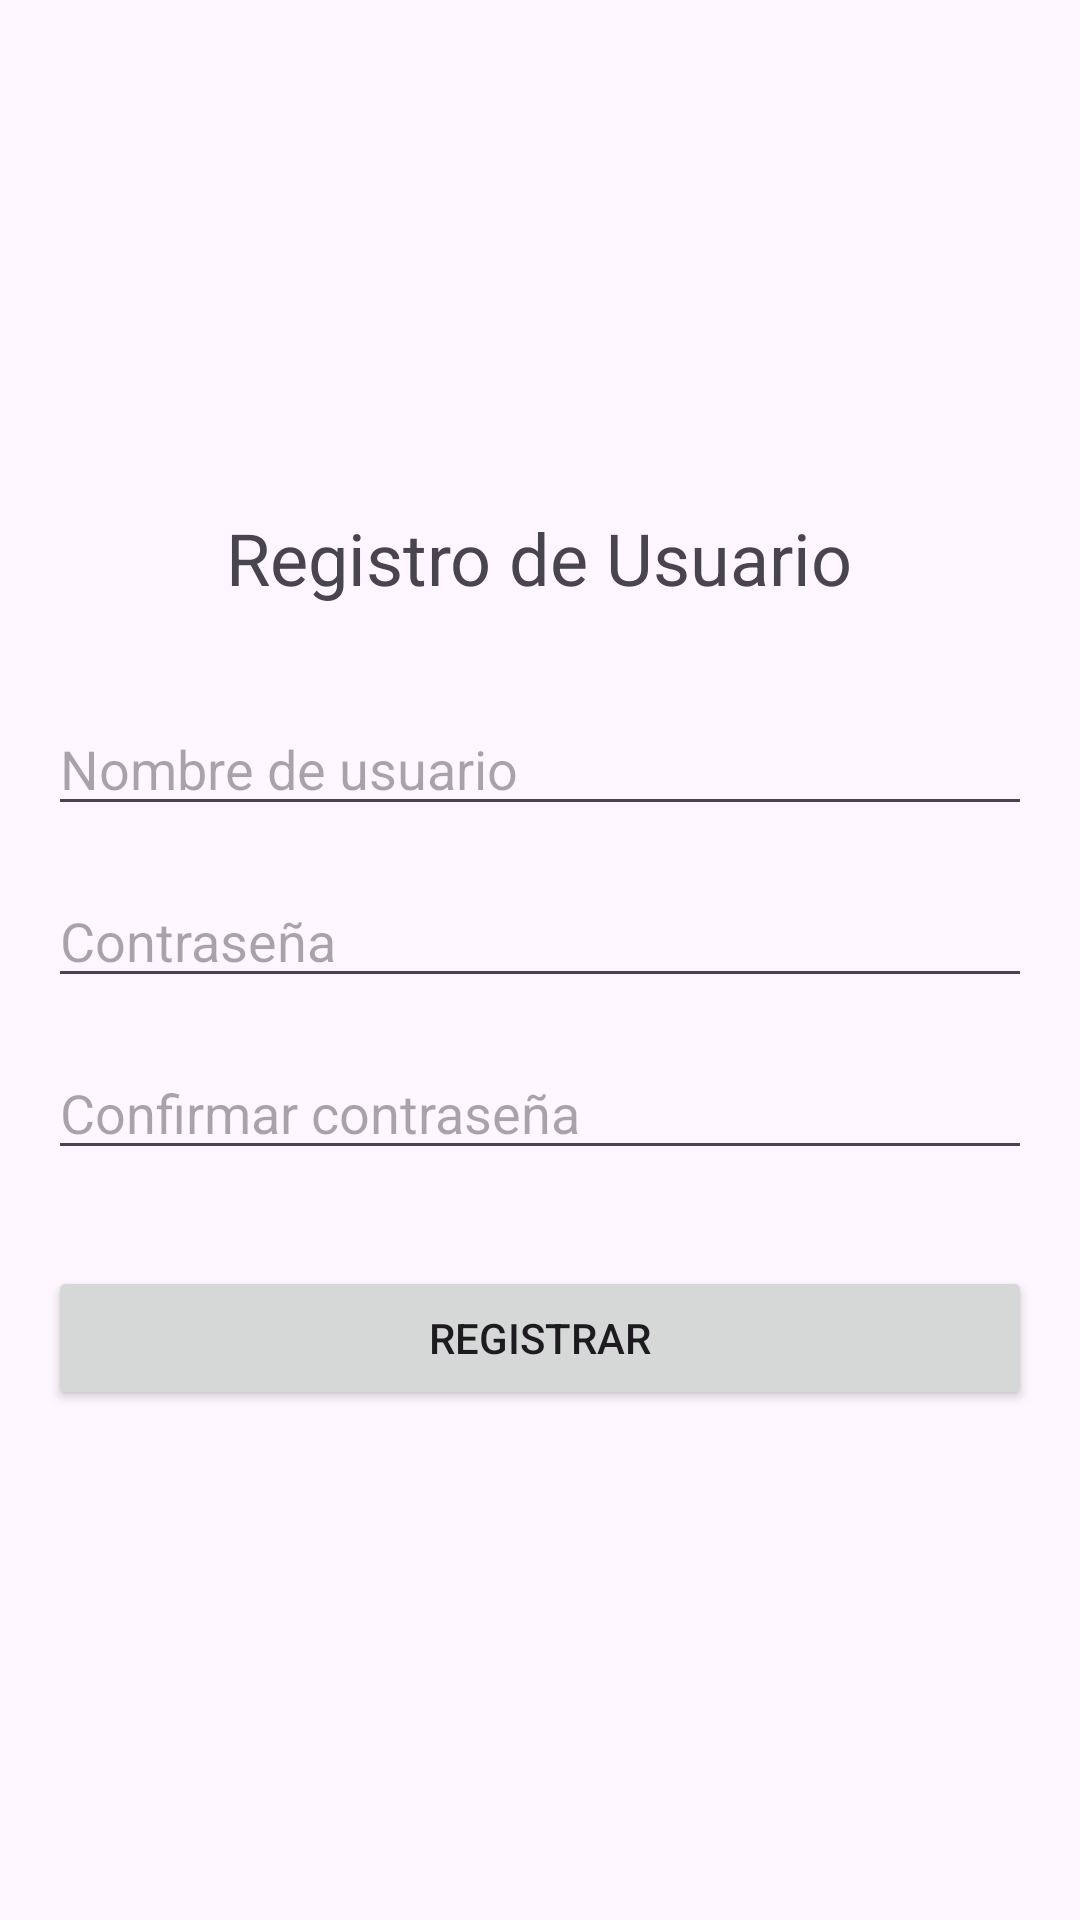

Android layout source for this screen:
<!-- AndroidManifest.xml: application theme Theme.ProyectoDAMN -->
<!-- res/layout/activity_register.xml -->
<?xml version="1.0" encoding="utf-8"?>
<LinearLayout
    xmlns:android="http://schemas.android.com/apk/res/android"
    android:layout_width="match_parent"
    android:layout_height="match_parent"
    android:orientation="vertical"
    android:padding="16dp"
    android:gravity="center">

    
    <TextView
        android:layout_width="wrap_content"
        android:layout_height="wrap_content"
        android:text="Registro de Usuario"
        android:textSize="24sp"
        android:layout_marginBottom="32dp" />

    
    <EditText
        android:id="@+id/etNewUsername"
        android:layout_width="match_parent"
        android:layout_height="wrap_content"
        android:hint="Nombre de usuario"
        android:inputType="text"
        android:layout_marginBottom="16dp" />

    
    <EditText
        android:id="@+id/etNewPassword"
        android:layout_width="match_parent"
        android:layout_height="wrap_content"
        android:hint="Contraseña"
        android:inputType="textPassword"
        android:layout_marginBottom="16dp" />

    
    <EditText
        android:id="@+id/etConfirmPassword"
        android:layout_width="match_parent"
        android:layout_height="wrap_content"
        android:hint="Confirmar contraseña"
        android:inputType="textPassword"
        android:layout_marginBottom="32dp" />

    
    <Button
        android:id="@+id/btnRegister"
        android:layout_width="match_parent"
        android:layout_height="wrap_content"
        android:text="Registrar" />
</LinearLayout>
<!-- resources referenced by this layout -->
<resources>
  <style name="Theme.ProyectoDAMN" parent="Base.Theme.ProyectoDAMN" />
  <style name="Base.Theme.ProyectoDAMN" parent="Theme.Material3.DayNight.NoActionBar">
          
          
      </style>
</resources>
